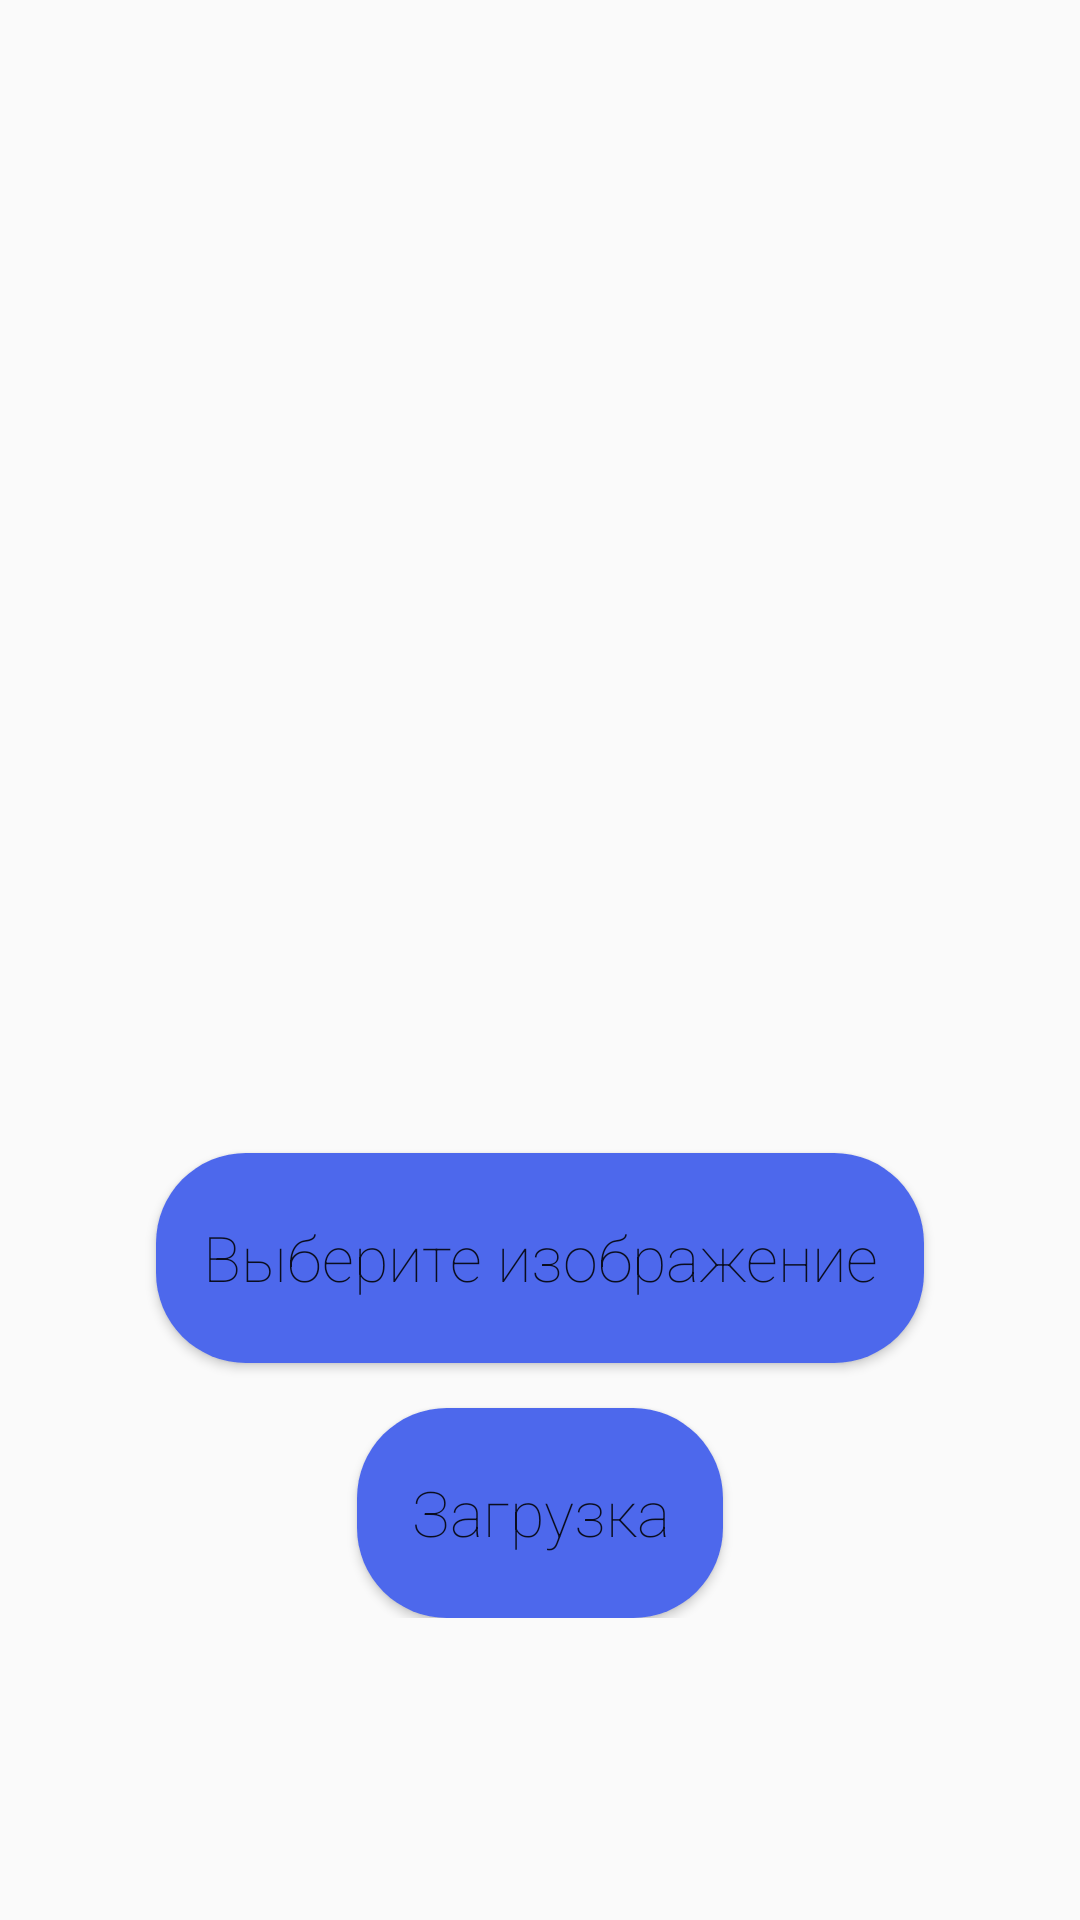

This screen was rendered from an Android layout file. Write that file and the resources it references.
<!-- AndroidManifest.xml: application theme Theme.CalculatorBottomActivity -->
<!-- res/layout/fragment_loadfiles.xml -->
<?xml version="1.0" encoding="utf-8"?>
<RelativeLayout xmlns:android="http://schemas.android.com/apk/res/android"
    xmlns:tools="http://schemas.android.com/tools"
    android:layout_width="match_parent"
    android:layout_height="match_parent"
    >

    <LinearLayout
        android:layout_width="match_parent"
        android:layout_height="wrap_content"
        android:orientation="vertical">

        <ImageView
            android:id="@+id/imageView"
            android:layout_width="wrap_content"
            android:layout_height="350dp"
            android:layout_gravity="center_horizontal"
            android:layout_marginVertical="26dp"
            android:scaleType="fitCenter"
            android:background="@drawable/editborder"
            />

        <Button
            android:id="@+id/selectImage"
            android:layout_width="256dp"
            android:layout_height="70dp"
            android:layout_gravity="center_horizontal"
            android:layout_marginTop="-18dp"
            android:layout_marginBottom="15dp"
            android:background="@drawable/btnshape"
            android:fontFamily="sans-serif-thin"
            android:text="Выберите изображение"
            android:textAllCaps="false"
            android:textSize="21sp" />

        <Button
            android:id="@+id/uploadImage"
            android:layout_width="122dp"
            android:layout_height="70dp"
            android:layout_gravity="center_horizontal"

            android:background="@drawable/btnshape"
            android:fontFamily="sans-serif-thin"
            android:text="Загрузка"
            android:textAllCaps="false"
            android:textSize="21sp" />
    </LinearLayout>

</RelativeLayout>
<!-- resources referenced by this layout -->
<resources>
  <!-- drawable btnshape (drawable) -->
  <?xml version="1.0" encoding="utf-8"?>
  <shape xmlns:android="http://schemas.android.com/apk/res/android"
      android:shape="rectangle">
      <solid android:color="#4D68EC"/>
      <corners android:radius="30dp"/>
  </shape>
  <!-- drawable editborder (drawable) -->
  <?xml version="1.0" encoding="utf-8"?>
  <shape xmlns:android="http://schemas.android.com/apk/res/android">
      <stroke
          android:width="5dp"
          android:color="@color/white" />
      <padding
          android:bottom="2dp"
          android:left="2dp"
          android:right="2dp"
          android:top="4dp" />
  
      <gradient
          android:centerColor="@color/white"
          android:endColor="@color/white"
          android:startColor="@color/white" />
      <corners android:radius="8dp" />
  </shape>
  <style name="Theme.CalculatorBottomActivity" parent="Theme.AppCompat.DayNight.DarkActionBar">
          
          <item name="colorPrimary">@color/purple_500</item>
          <item name="colorPrimaryVariant">@color/purple_700</item>
          <item name="colorOnPrimary">@color/white</item>
          
          <item name="colorSecondary">@color/teal_200</item>
          <item name="colorSecondaryVariant">@color/teal_700</item>
          <item name="colorOnSecondary">@color/black</item>
          
          <item name="android:statusBarColor" tools:targetApi="l">?attr/colorPrimaryVariant</item>
          
      </style>
  <color name="white">#FFFFFF</color>
  <color name="purple_500">#4D68EC</color>
  <color name="purple_700">#000000</color>
  <color name="teal_200">#FF03DAC5</color>
  <color name="teal_700">#FF018786</color>
  <color name="black">#000000</color>
</resources>
